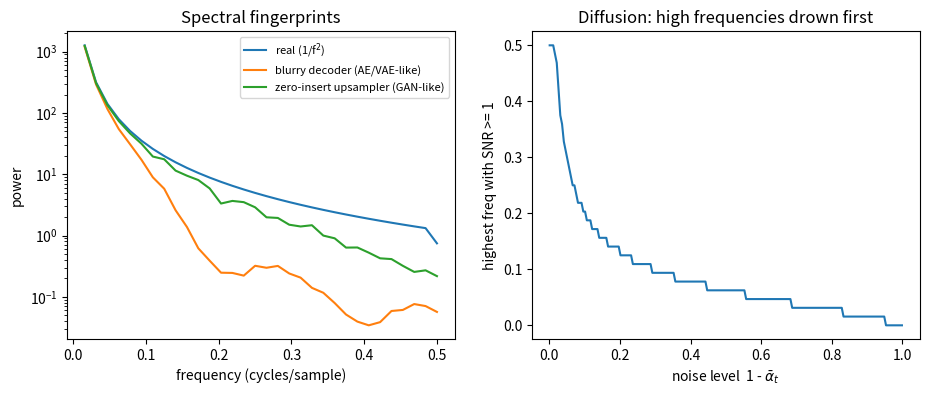

Write Python code to recreate this figure.
"""
Day 145 - Consolidation: the generative thread (AE -> VAE -> GAN -> diffusion) in the frequency domain.
Left : average power spectrum of 1/f-style "real" signals vs a blurry (MSE/VAE-like) reconstruction
       vs a zero-insertion upsampler (transposed-conv-like) that leaves a spectral replica.
Right: forward diffusion SNR per frequency -- high frequencies drown first (cut-off frequency vs t).
Synthetic, deterministic, nothing downloaded.
"""
import numpy as np
import matplotlib.pyplot as plt

np.random.seed(42)
N, B = 64, 40                                     # 64 samples per signal, 40 signals
f = np.fft.rfftfreq(N)                            # cycles/sample, 0 .. 0.5

def make_real():
    amp = 1.0 / np.maximum(np.arange(N // 2 + 1), 1)          # amplitude ~ 1/k  (power ~ 1/k^2)
    ph = np.exp(2j * np.pi * np.random.rand(N // 2 + 1))
    X = amp * ph; X[0] = 0; X[-1] = X[-1].real
    x = np.fft.irfft(X, n=N)
    return x / x.std()                            # unit variance, like normalised pixels

def psd(x):
    return np.mean(np.abs(np.fft.rfft(x, axis=-1)) ** 2, axis=0)

real = np.stack([make_real() for _ in range(B)])
blur = np.stack([np.convolve(x, np.ones(5) / 5, mode="same") for x in real])   # mean-seeking decoder ~ low-pass

def upsample(x):                                   # zero-insertion x2 then 3-tap kernel, like a transposed conv
    z = np.zeros(N); z[::2] = x[::2] * 2
    return np.convolve(z, [0.25, 0.5, 0.25], mode="same")

fake = np.stack([upsample(x) for x in real])

# forward diffusion: x_t = sqrt(ab) x0 + sqrt(1-ab) eps ; per-frequency SNR_k = ab*S_k / ((1-ab)*N)
S = psd(real)                                      # |FFT|^2 of white noise with var 1 is N per bin
ab = np.linspace(0.999, 0.001, 200)
snr = ab[:, None] * S[None, :] / ((1 - ab)[:, None] * N)
cut = np.array([f[1:][np.where(row >= 1)[0].max()] if (row >= 1).any() else 0.0 for row in snr[:, 1:]])

fig, ax = plt.subplots(1, 2, figsize=(11, 4))
ax[0].semilogy(f[1:], psd(real)[1:], label="real (1/f$^2$)")
ax[0].semilogy(f[1:], psd(blur)[1:], label="blurry decoder (AE/VAE-like)")
ax[0].semilogy(f[1:], psd(fake)[1:], label="zero-insert upsampler (GAN-like)")
ax[0].set_xlabel("frequency (cycles/sample)"); ax[0].set_ylabel("power"); ax[0].legend(fontsize=8)
ax[0].set_title("Spectral fingerprints")
ax[1].plot(1 - ab, cut)
ax[1].set_xlabel("noise level  1 - $\\bar\\alpha_t$"); ax[1].set_ylabel("highest freq with SNR >= 1")
ax[1].set_title("Diffusion: high frequencies drown first")
plt.savefig("graph_DAY_145.png", dpi=120, bbox_inches="tight")

k = np.argmin(np.abs(f - 0.4))
print("real/blur power ratio at f=0.4: %.1fx" % (psd(real)[k] / psd(blur)[k]))
print("upsampler/real power at f=0.4: %.2f / %.2f" % (psd(fake)[k], psd(real)[k]))
for a in (0.9, 0.5, 0.1, 0.01):
    i = np.argmin(np.abs(ab - a)); print("abar=%.2f  SNR>=1 up to f=%.3f" % (a, cut[i]))
